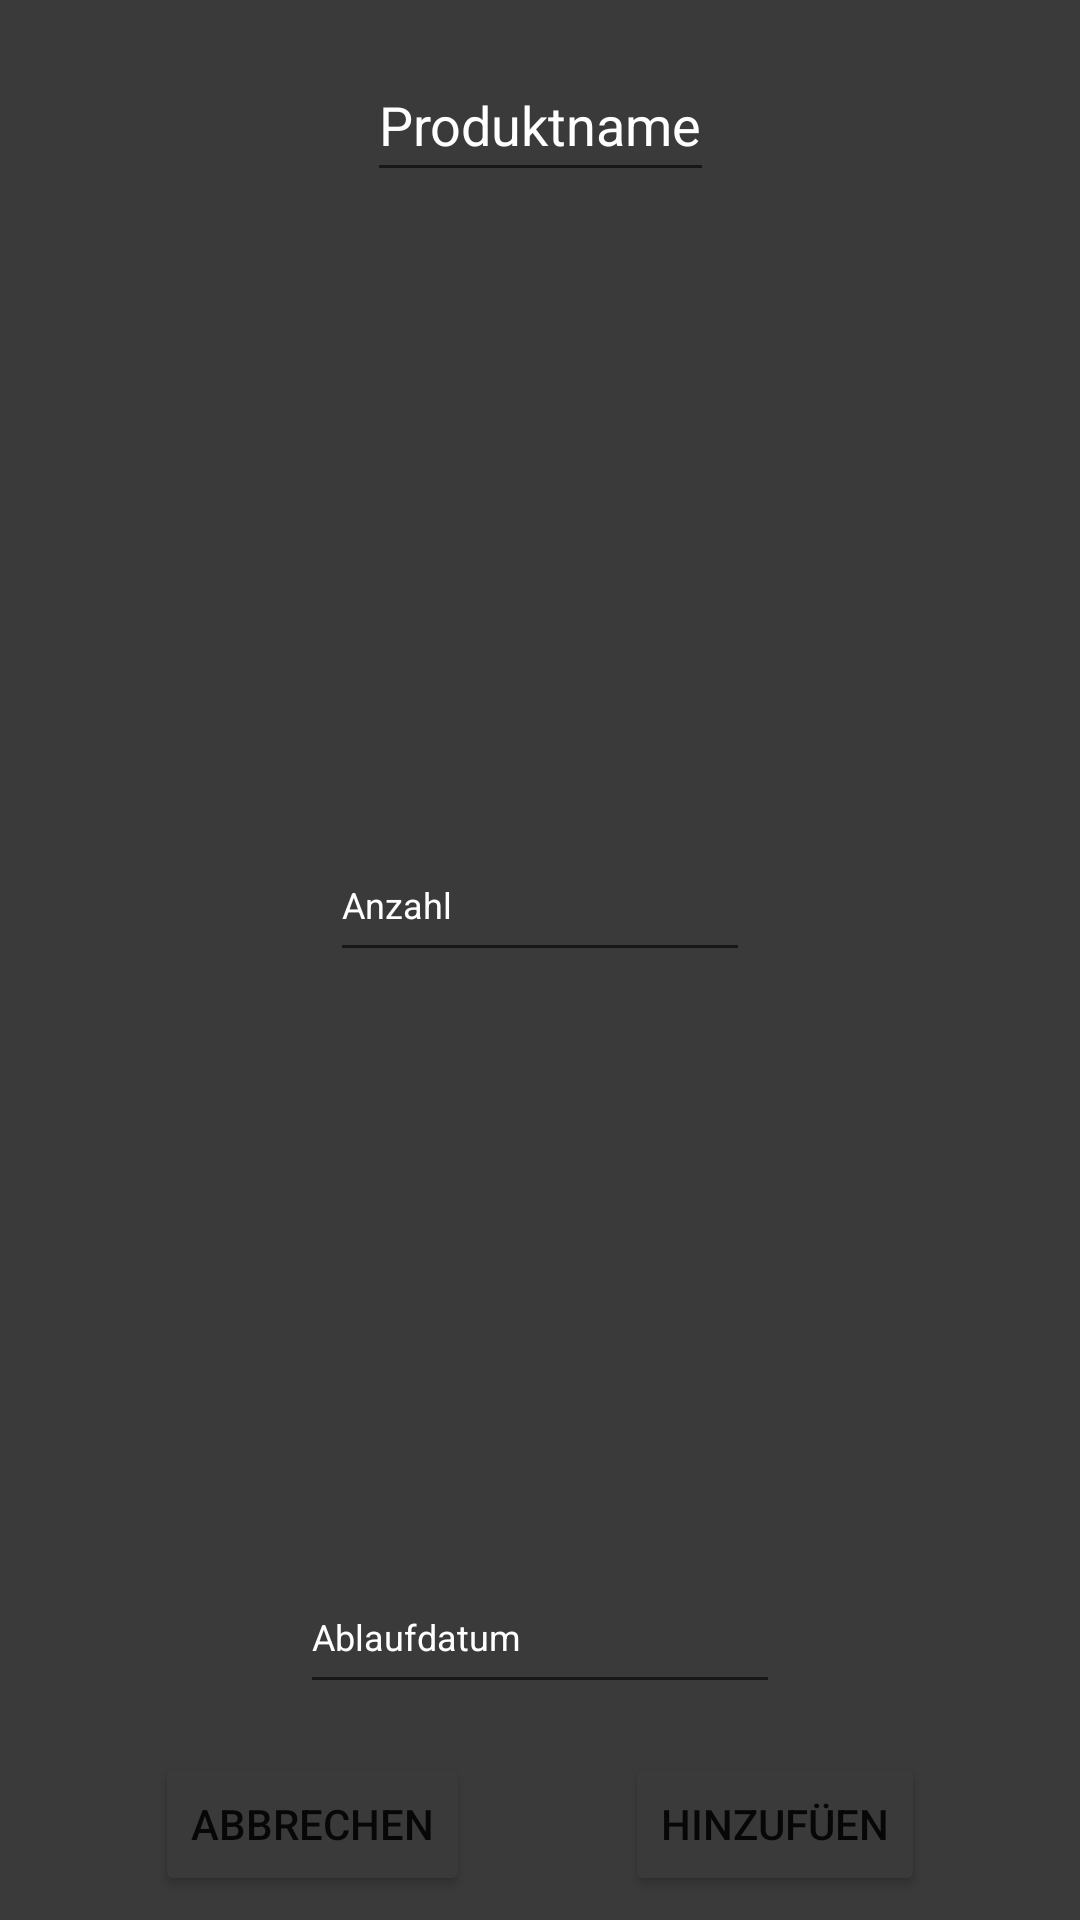

Here is an Android app screen rendered from its layout file. Give the layout XML and the strings, colors and styles it references.
<!-- AndroidManifest.xml: application theme Theme.LebensmittelVerwaltung -->
<!-- res/layout/dialog_vorratsliste_produkt_hinzufuegen.xml -->
<?xml version="1.0" encoding="utf-8"?>
<androidx.constraintlayout.widget.ConstraintLayout xmlns:android="http://schemas.android.com/apk/res/android"
    xmlns:app="http://schemas.android.com/apk/res-auto"
    xmlns:tools="http://schemas.android.com/tools"
    android:layout_width="300dp"
    android:layout_height="wrap_content"
    android:background="#3A3A3A"
    tools:context=".ui.einkaufsliste.vorratsliste.VorratProduktHinzufuegenDialog">



    <Button
        android:id="@+id/btnVorratProdukthinzu"
        android:layout_width="wrap_content"
        android:layout_height="wrap_content"
        android:layout_marginBottom="8dp"
        android:text="Hinzufüen"
        android:backgroundTint="#3A3A3A"
        app:layout_constraintBottom_toBottomOf="parent"
        app:layout_constraintEnd_toEndOf="parent"
        app:layout_constraintHorizontal_bias="0.5"
        app:layout_constraintStart_toEndOf="@+id/btnNeuerEinkaufAbbrechen" />

    <Button
        android:id="@+id/btnNeuerEinkaufAbbrechen"
        android:layout_width="wrap_content"
        android:layout_height="wrap_content"
        android:layout_marginBottom="8dp"
        android:text="Abbrechen"
        android:backgroundTint="#3A3A3A"
        app:layout_constraintBottom_toBottomOf="parent"
        app:layout_constraintEnd_toStartOf="@+id/btnVorratProdukthinzu"
        app:layout_constraintHorizontal_bias="0.5"
        app:layout_constraintStart_toStartOf="parent" />

    <EditText
        android:id="@+id/etAblaufdatum"
        android:layout_width="160dp"
        android:layout_height="48dp"
        android:layout_marginBottom="16dp"
        android:ems="10"
        android:hint="Ablaufdatum"
        android:inputType="date"
        android:textColorHint="@color/white"
        android:textSize="12dp"
        app:layout_constraintBottom_toTopOf="@+id/btnNeuerEinkaufAbbrechen"
        app:layout_constraintEnd_toEndOf="parent"
        app:layout_constraintStart_toStartOf="parent" />

    <EditText
        android:id="@+id/etVorratslisteProduktname"
        android:layout_width="wrap_content"
        android:layout_height="wrap_content"
        android:layout_marginTop="16dp"
        android:hint="Produktname"
        android:minHeight="48dp"
        android:textColorHint="@color/white"
        app:layout_constraintEnd_toEndOf="parent"
        app:layout_constraintStart_toStartOf="parent"
        app:layout_constraintTop_toTopOf="parent" />

    <EditText
        android:id="@+id/etVorratslisteProduktanzahl"
        android:layout_width="wrap_content"
        android:layout_height="wrap_content"
        android:ems="10"
        android:hint="Anzahl"
        android:inputType="number"
        android:minHeight="48dp"
        android:textColorHint="@color/white"
        android:textSize="12dp"
        app:layout_constraintBottom_toTopOf="@+id/etAblaufdatum"
        app:layout_constraintEnd_toEndOf="parent"
        app:layout_constraintStart_toStartOf="parent"
        app:layout_constraintTop_toBottomOf="@+id/etVorratslisteProduktname"
        app:layout_constraintVertical_bias="0.52" />

</androidx.constraintlayout.widget.ConstraintLayout>
<!-- resources referenced by this layout -->
<resources>
  <style name="Theme.LebensmittelVerwaltung" parent="Theme.MaterialComponents.DayNight.DarkActionBar">
          
          <item name="colorPrimary">@color/purple_500</item>
          <item name="colorPrimaryVariant">@color/purple_700</item>
          <item name="colorOnPrimary">@color/white</item>
          
          <item name="colorSecondary">@color/teal_200</item>
          <item name="colorSecondaryVariant">@color/teal_700</item>
          <item name="colorOnSecondary">@color/black</item>
          
          <item name="android:statusBarColor" tools:targetApi="l">?attr/colorPrimaryVariant</item>
          
      </style>
  <!-- not gathered from this repository: default colours our renderer supplied (Android Studio template values) -->
  <color name="purple_500">#FF6200EE</color>
  <color name="purple_700">#FF3700B3</color>
  <color name="teal_200">#FF03DAC5</color>
  <color name="teal_700">#FF018786</color>
  <color name="black">#FF000000</color>
  <color name="white">#FFFFFFFF</color>
</resources>
